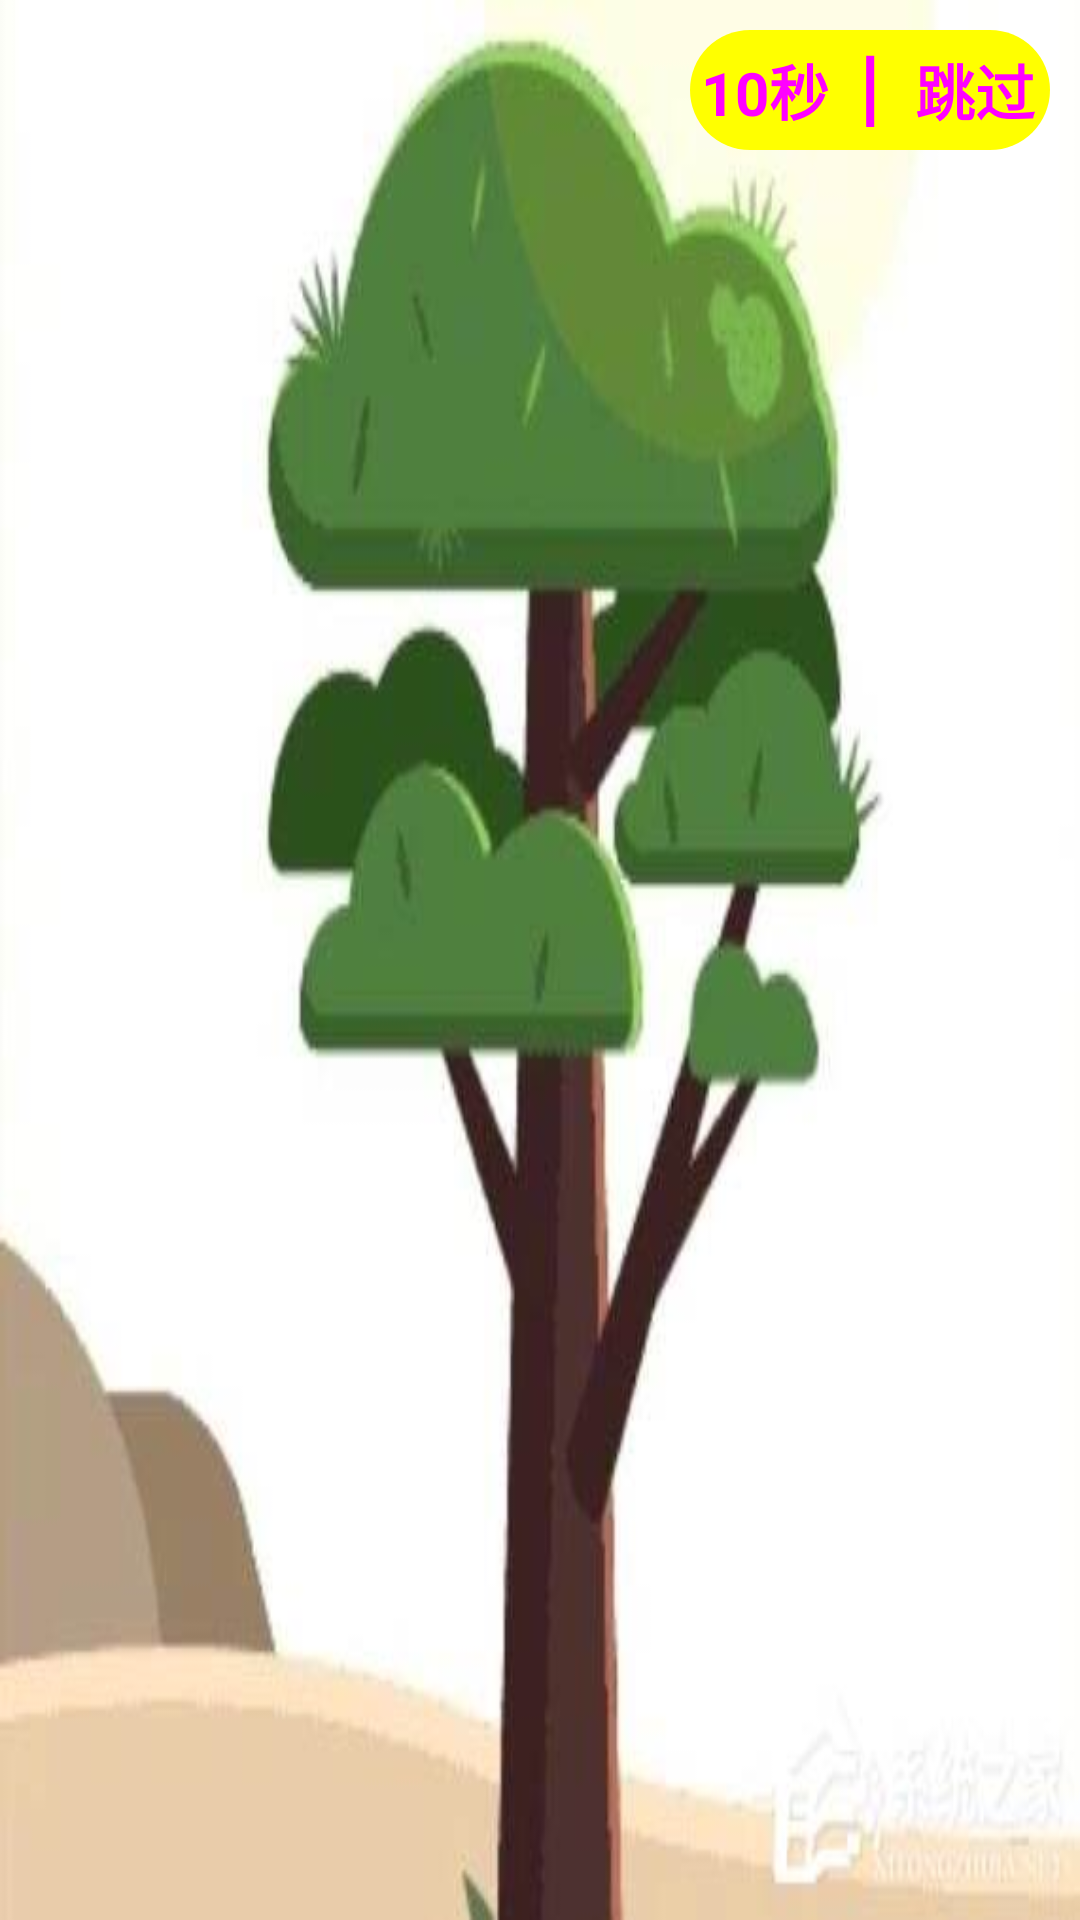

Write the Android layout XML for this screen, with the resource values it uses.
<!-- AndroidManifest.xml: application theme AppTheme -->
<!-- res/layout/activity_main.xml -->
<?xml version="1.0" encoding="utf-8"?>
<RelativeLayout xmlns:android="http://schemas.android.com/apk/res/android"
    xmlns:app="http://schemas.android.com/apk/res-auto"
    xmlns:tools="http://schemas.android.com/tools"
    android:layout_width="match_parent"
    android:layout_height="match_parent"
    android:fitsSystemWindows="true"
    android:orientation="vertical"
    tools:context=".activity.MainActivity">

    <ImageView
        android:id="@+id/welcom_img"
        android:layout_width="match_parent"
        android:layout_height="match_parent"
        android:background="@drawable/welcome"
        android:fitsSystemWindows="true" />

    <LinearLayout
        android:layout_width="120dp"
        android:layout_height="40dp"
        android:layout_alignParentRight="true"
        android:layout_alignParentTop="true"
        android:layout_marginRight="10dp"
        android:layout_marginTop="10dp"
        android:background="@drawable/radius_bg"
        android:gravity="center"
        android:orientation="horizontal">

        <TextView
            android:id="@+id/time"
            android:layout_width="50dp"
            android:layout_height="match_parent"
            android:gravity="center"
            android:text="10秒"
            android:textColor="#f0f"
            android:textSize="20sp"
            android:textStyle="bold" />

        <TextView
            android:layout_width="20dp"
            android:layout_height="wrap_content"
            android:layout_marginBottom="5dp"
            android:gravity="center"
            android:text="|"
            android:textColor="#f0f"
            android:textSize="32sp"
            android:textStyle="bold" />

        <TextView
            android:id="@+id/jump"
            android:layout_width="50dp"
            android:layout_height="match_parent"
            android:gravity="center"
            android:text="跳过"
            android:textColor="#f0f"
            android:textSize="20sp"
            android:textStyle="bold" />
    </LinearLayout>
</RelativeLayout>
<!-- resources referenced by this layout -->
<resources>
  <!-- drawable radius_bg (drawable) -->
  <?xml version="1.0" encoding="utf-8"?>
  <shape xmlns:android="http://schemas.android.com/apk/res/android"
      android:shape="rectangle">
      //solid用于设置填充形状的颜色
      <solid android:color="#ff0" />
      //corners用于创建圆角（只用于形状是矩形）
      <corners android:radius="20dp" />
  </shape>
  <!-- drawable welcome: jpg bitmap (drawable, 13598 bytes) -->
  <style name="AppTheme" parent="Theme.AppCompat.Light.NoActionBar">
          <item name="colorPrimary">@color/colorPrimary</item>
          <item name="colorPrimaryDark">@color/colorPrimaryDark</item>
          <item name="colorAccent">@color/colorAccent</item>
          <item name="android:statusBarColor">@android:color/transparent</item>
      </style>
  <!-- not gathered from this repository: default colours our renderer supplied (Android Studio template values) -->
  <color name="colorPrimary">#FF6200EE</color>
  <color name="colorPrimaryDark">#FF3700B3</color>
  <color name="colorAccent">#FF03DAC5</color>
</resources>
